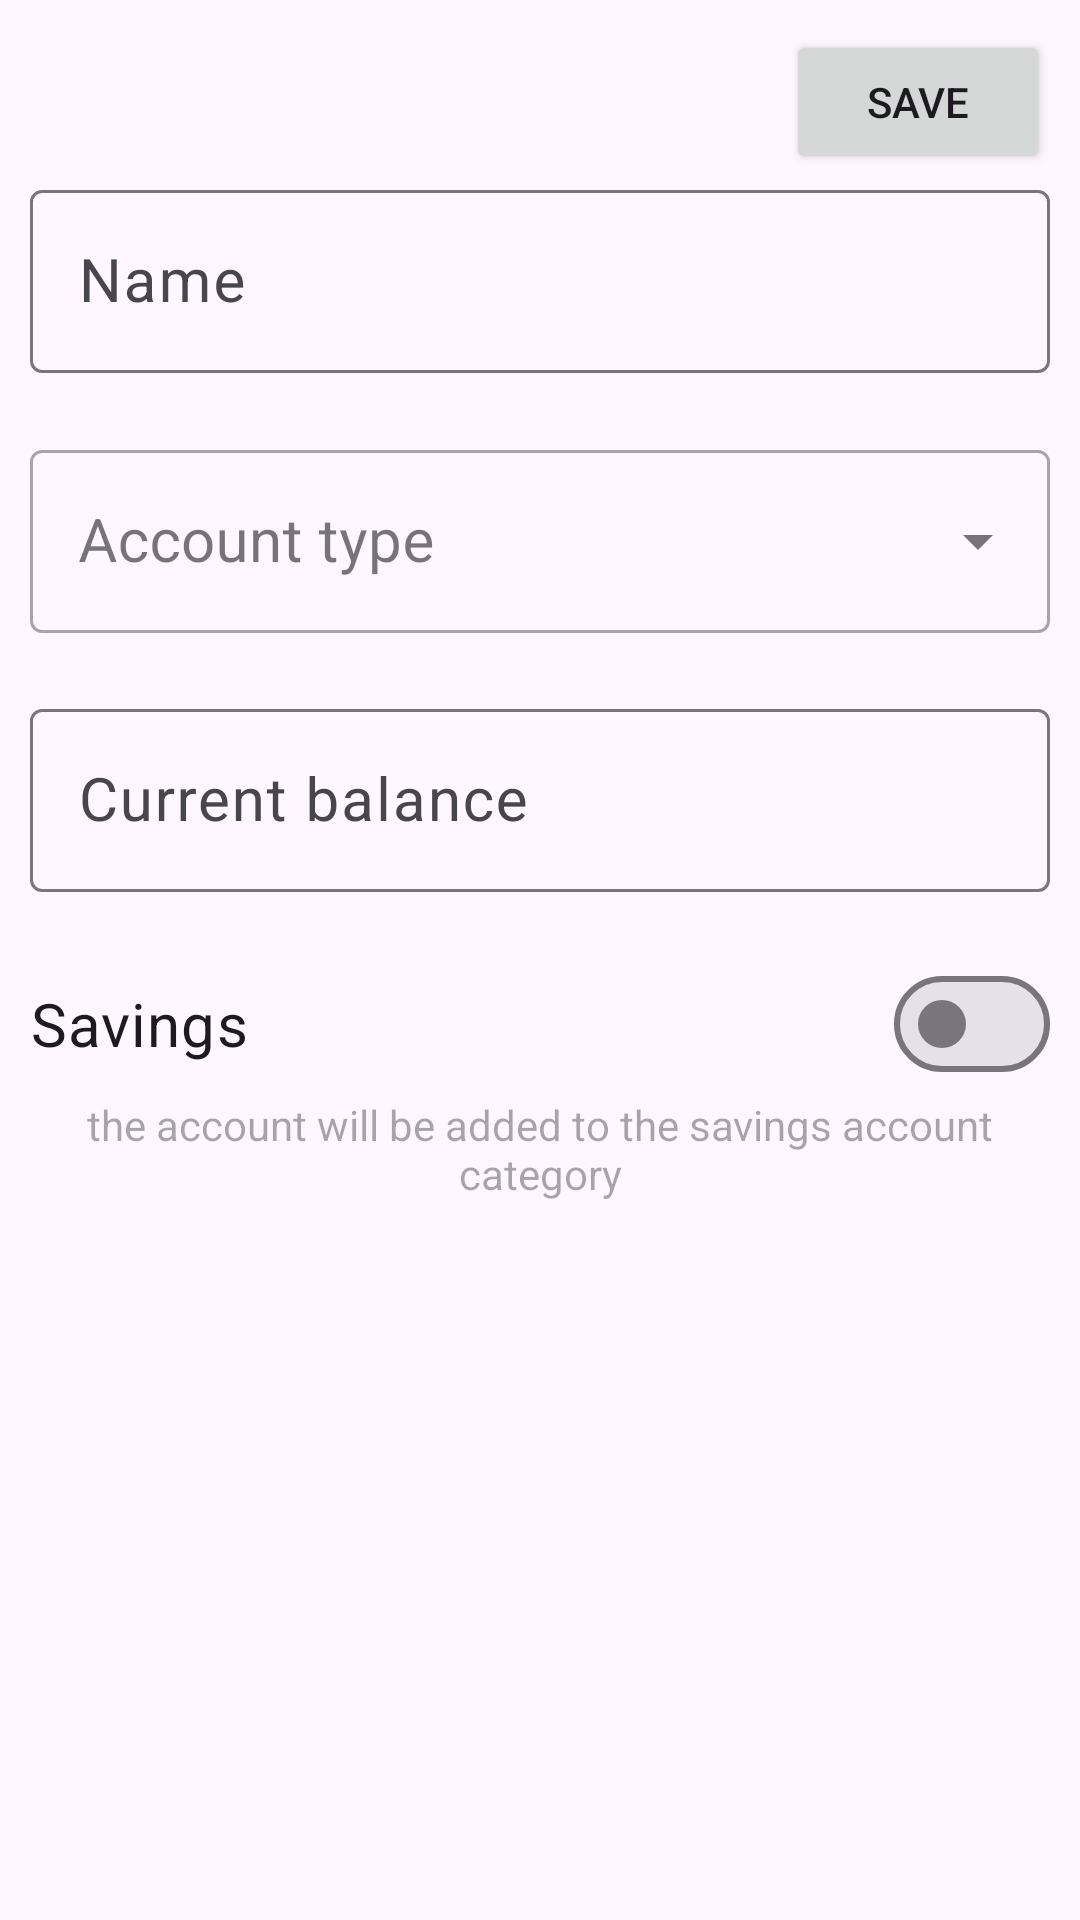

Android layout source for this screen:
<!-- AndroidManifest.xml: application theme Theme.StudyMobileApplication -->
<!-- res/layout/fragment_add_account.xml -->
<?xml version="1.0" encoding="utf-8"?>
<LinearLayout xmlns:android="http://schemas.android.com/apk/res/android"
    xmlns:app="http://schemas.android.com/apk/res-auto"
    xmlns:tools="http://schemas.android.com/tools"
    android:layout_width="match_parent"
    android:layout_height="match_parent"
    android:orientation="vertical">

    <androidx.constraintlayout.widget.ConstraintLayout
        android:id="@+id/linearLayout2"
        android:layout_width="match_parent"
        android:layout_height="wrap_content"
        android:paddingTop="10dp">

        <Button
            android:id="@+id/back"
            style="@android:style/Widget.Material.Button.Borderless"
            android:layout_width="wrap_content"
            android:layout_height="wrap_content"
            app:icon="@drawable/baseline_arrow_back_24"
            app:iconSize="30dp"
            app:iconTint="@color/cardview_dark_background"
            app:layout_constraintBottom_toBottomOf="parent"
            app:layout_constraintStart_toStartOf="parent"
            app:layout_constraintTop_toTopOf="parent" />

        <Button
            android:id="@+id/save"
            android:layout_width="wrap_content"
            android:layout_height="match_parent"
            android:layout_marginEnd="10dp"
            android:text="Save"
            app:cornerRadius="5dp"
            app:layout_constraintBottom_toBottomOf="parent"
            app:layout_constraintEnd_toEndOf="parent"
            app:layout_constraintTop_toTopOf="parent" />

    </androidx.constraintlayout.widget.ConstraintLayout>

    <com.google.android.material.textfield.TextInputLayout
        android:id="@+id/nameLayout"
        android:layout_width="match_parent"
        android:layout_height="wrap_content"
        android:paddingStart="10dp"
        android:paddingEnd="10dp"
        app:errorEnabled="true">

        <com.google.android.material.textfield.TextInputEditText
            android:id="@+id/name"
            android:layout_width="match_parent"
            android:layout_height="wrap_content"
            android:ems="10"
            android:hint="Name"
            android:inputType="text"
            android:textSize="20sp" />
    </com.google.android.material.textfield.TextInputLayout>

    <com.google.android.material.textfield.TextInputLayout
        style="@style/Widget.MaterialComponents.TextInputLayout.OutlinedBox.ExposedDropdownMenu"
        android:layout_width="match_parent"
        android:layout_height="wrap_content"
        android:hint="Account type"
        android:paddingStart="10dp"
        android:paddingEnd="10dp"
        android:paddingBottom="10dp">

        <com.google.android.material.textfield.MaterialAutoCompleteTextView
            android:id="@+id/accountType"
            android:layout_width="match_parent"
            android:layout_height="wrap_content"
            android:inputType="none"
            android:textSize="20sp" />

    </com.google.android.material.textfield.TextInputLayout>

    <com.google.android.material.textfield.TextInputLayout
        android:layout_width="match_parent"
        android:layout_height="wrap_content"
        android:padding="10dp">
        <com.google.android.material.textfield.TextInputEditText
            android:id="@+id/currentBalance"
            android:layout_width="match_parent"
            android:layout_height="wrap_content"
            android:ems="10"
            android:hint="Current balance"
            android:inputType="number"
            android:textSize="20sp" />
    </com.google.android.material.textfield.TextInputLayout>

    <com.google.android.material.materialswitch.MaterialSwitch
        android:id="@+id/savings"
        android:layout_width="match_parent"
        android:layout_height="wrap_content"
        android:layout_marginStart="10dp"
        android:layout_marginTop="10dp"
        android:layout_marginEnd="10dp"
        android:paddingTop="10dp"
        android:paddingBottom="10dp"
        android:text="Savings"
        android:textSize="20sp" />

    <TextView
        android:id="@+id/hint"
        android:layout_width="match_parent"
        android:layout_height="wrap_content"
        android:layout_marginStart="10dp"
        android:layout_marginEnd="10dp"
        android:hint="the account will be added to the savings account category"
        android:textAlignment="center" />

</LinearLayout>
<!-- resources referenced by this layout -->
<resources>
  <style name="Theme.StudyMobileApplication" parent="Base.Theme.StudyMobileApplication" />
  <style name="Base.Theme.StudyMobileApplication" parent="Theme.Material3.DayNight.NoActionBar">
          
          
      </style>
</resources>
